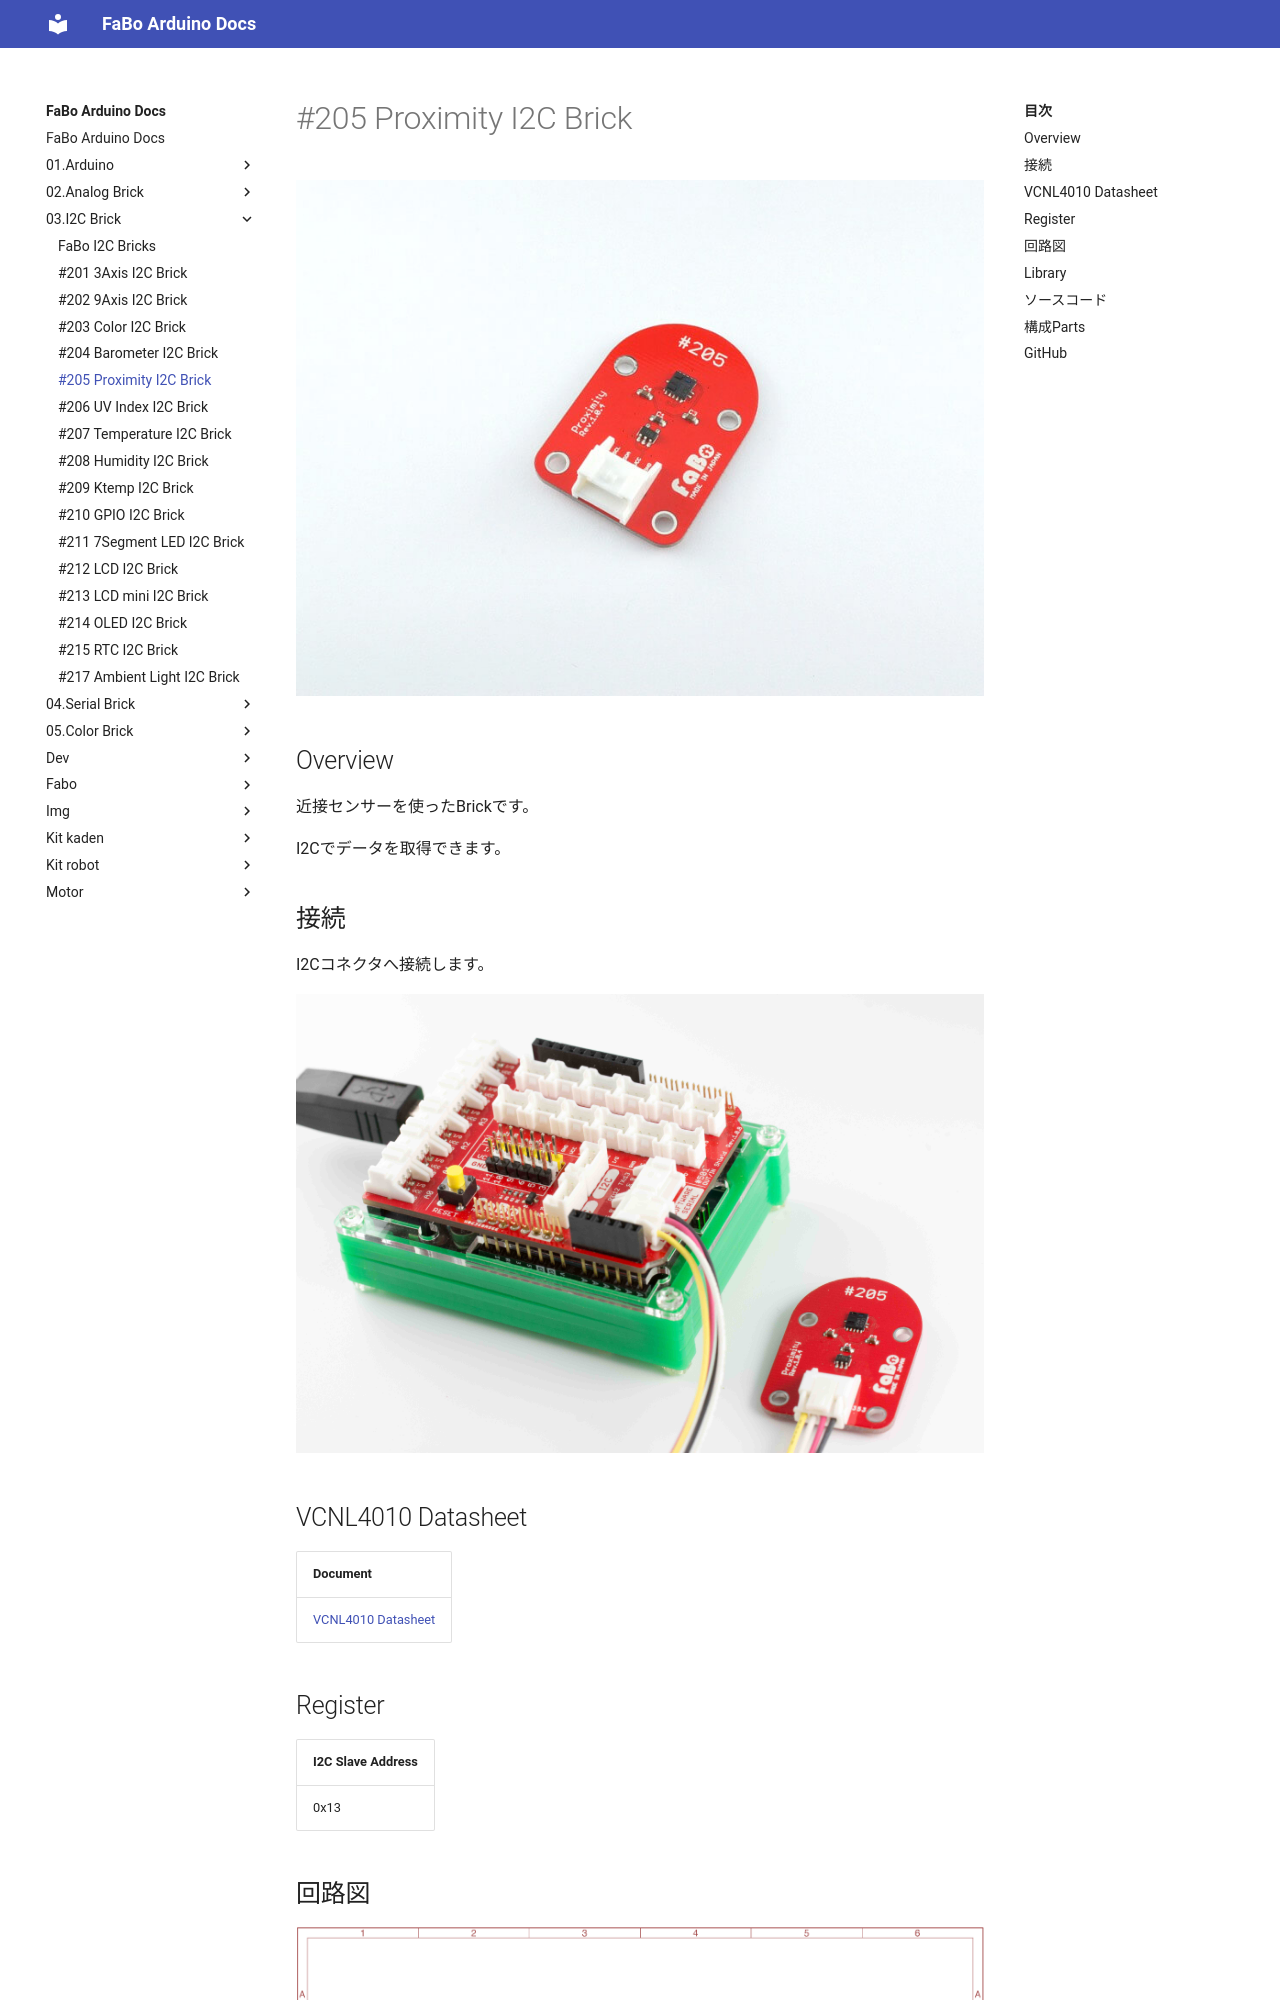

repository: FaBoPlatform/ArduinoDocs · page: 03.I2C Brick/205_brick_i2c_proximity/index.html · generator: mkdocs

# #205 Proximity I2C Brick

![](../img/200_i2c/product/205.jpg)
<!--COLORME-->

## Overview
近接センサーを使ったBrickです。

I2Cでデータを取得できます。

## 接続
I2Cコネクタへ接続します。

![](../img/200_i2c/connect/205_new_with_arduino.jpg)


## VCNL4010 Datasheet
| Document |
|:--|
| [VCNL4010 Datasheet](https://www.adafruit.com/images/product-files/466/vcnl4010.pdf) |

## Register
| I2C Slave Address |
|:-- |
| 0x13 |

## 回路図
![](../img/200_i2c/schematic/205_proximity.png)
